The GitHub repository abuhurayraniloy/ml-project contains a labelled image folder "Data" with 4 categories: normal, cataract, glaucoma, retina disease. Examples follow, each with its label.

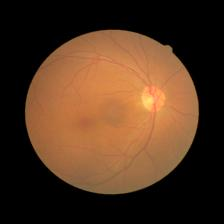
Label: cataract

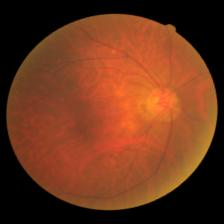
Label: cataract

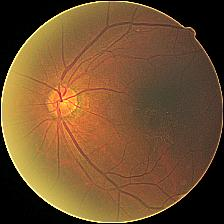
Label: cataract

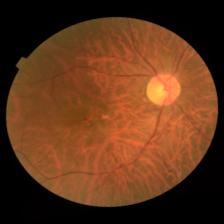
Label: retina disease

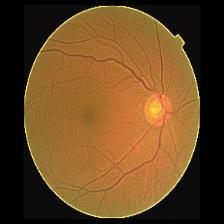
Label: glaucoma

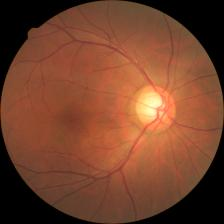
Label: glaucoma
